Run: headless pygame with SDL's dummy video driver; simulated clock (each Clock.tick advances the game by its frame time, no real sleeping); random seed 0; keys injected as events and as key.get_pressed() state; no mouse input.
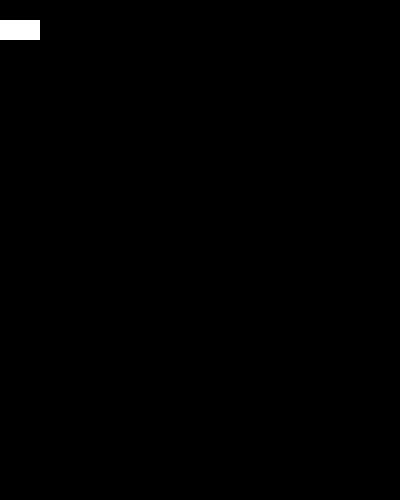
Frame 1 of 4 · flips 1–60 · no input
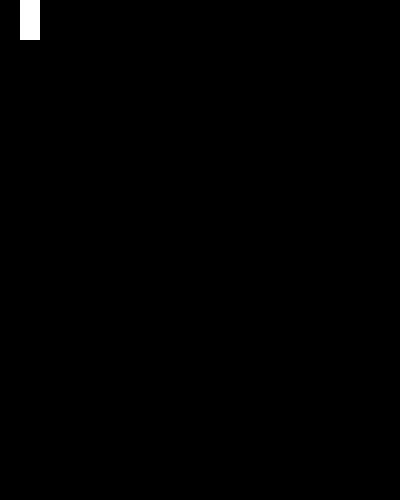
Frame 2 of 4 · flips 61–180 · tapped SPACE, RETURN · held RIGHT (→), D
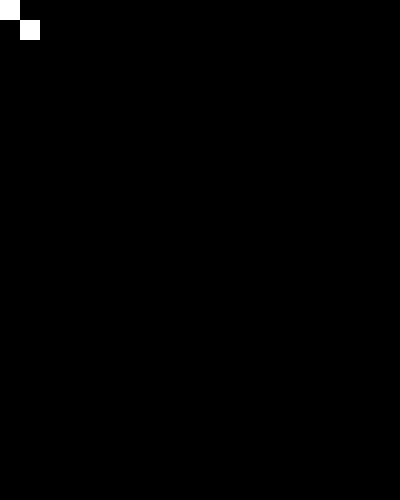
Frame 3 of 4 · flips 181–300 · held DOWN (↓), S
Frame 4 of 4 · flips 301–420 · held LEFT (←), A, UP (↑), W · screen unchanged from frame 3, image omitted

The pygame program that drew these frames:

import pygame
import random

# Inisialisasi Pygame
pygame.init()

# Konstanta
SCREEN_WIDTH = 400
SCREEN_HEIGHT = 500
BLOCK_SIZE = 20
WHITE = (255, 255, 255)
BLACK = (0, 0, 0)

# Membuat layar permainan
screen = pygame.display.set_mode((SCREEN_WIDTH, SCREEN_HEIGHT))
pygame.display.set_caption("Tetris")

# Fungsi untuk menggambar bentuk
def draw_shape(shape, color):
    for block in shape:
        pygame.draw.rect(screen, color, [block[0] * BLOCK_SIZE, block[1] * BLOCK_SIZE, BLOCK_SIZE, BLOCK_SIZE])

# Inisialisasi bentuk
shapes = [
    [[1, 1, 1, 1]],
    [[1, 1], [1, 1]],
    [[1, 1, 1], [0, 1, 0]],
    [[1, 1, 1], [1, 0, 0]],
    [[1, 1, 1], [0, 0, 1]],
    [[1, 1, 1], [0, 1, 0], [0, 1, 0]],
    [[1, 1, 1], [0, 0, 1], [0, 0, 1]]
]

# Variabel permainan
current_shape = random.choice(shapes)
shape_x = SCREEN_WIDTH // BLOCK_SIZE // 2 - 1
shape_y = 0
score = 0

# Fungsi untuk memeriksa apakah bentuk dapat bergerak
def can_move(shape, x, y):
    for block in shape:
        block_x = x + block[0]
        block_y = y + block[1]
        if block_x < 0 or block_x >= SCREEN_WIDTH // BLOCK_SIZE or block_y >= SCREEN_HEIGHT // BLOCK_SIZE:
            return False
    return True

# Fungsi untuk menghapus baris yang penuh
def remove_full_rows():
    for row in range(SCREEN_HEIGHT // BLOCK_SIZE - 1, -1, -1):
        if all(screen.get_at((col * BLOCK_SIZE, row * BLOCK_SIZE)) == WHITE for col in range(SCREEN_WIDTH // BLOCK_SIZE)):
            pygame.draw.rect(screen, BLACK, (0, row * BLOCK_SIZE, SCREEN_WIDTH, BLOCK_SIZE))
            for above_row in range(row - 1, -1, -1):
                for col in range(SCREEN_WIDTH // BLOCK_SIZE):
                    color = screen.get_at((col * BLOCK_SIZE, above_row * BLOCK_SIZE))
                    pygame.draw.rect(screen, color, (col * BLOCK_SIZE, (above_row + 1) * BLOCK_SIZE, BLOCK_SIZE, BLOCK_SIZE))

# Main game loop
running = True
clock = pygame.time.Clock()

while running:
    for event in pygame.event.get():
        if event.type == pygame.QUIT:
            running = False

    keys = pygame.key.get_pressed()
    if keys[pygame.K_LEFT] and can_move(current_shape, shape_x - 1, shape_y):
        shape_x -= 1
    if keys[pygame.K_RIGHT] and can_move(current_shape, shape_x + 1, shape_y):
        shape_x += 1
    if keys[pygame.K_DOWN] and can_move(current_shape, shape_x, shape_y + 1):
        shape_y += 1

    new_shape_y = shape_y
    while can_move(current_shape, shape_x, new_shape_y + 1):
        new_shape_y += 1

    if new_shape_y != shape_y:
        shape_y = new_shape_y
    else:
        if can_move(current_shape, shape_x, shape_y + 1):
            shape_y += 1
        else:
            for block in current_shape:
                block_x = shape_x + block[0]
                block_y = shape_y + block[1]
                pygame.draw.rect(screen, WHITE, [block_x * BLOCK_SIZE, block_y * BLOCK_SIZE, BLOCK_SIZE, BLOCK_SIZE])
            remove_full_rows()
            current_shape = random.choice(shapes)
            shape_x = SCREEN_WIDTH // BLOCK_SIZE // 2 - 1
            shape_y = 0

    screen.fill(BLACK)
    draw_shape(current_shape, WHITE)

    pygame.display.update()
    clock.tick(5)  # Kecepatan permainan

pygame.quit()
